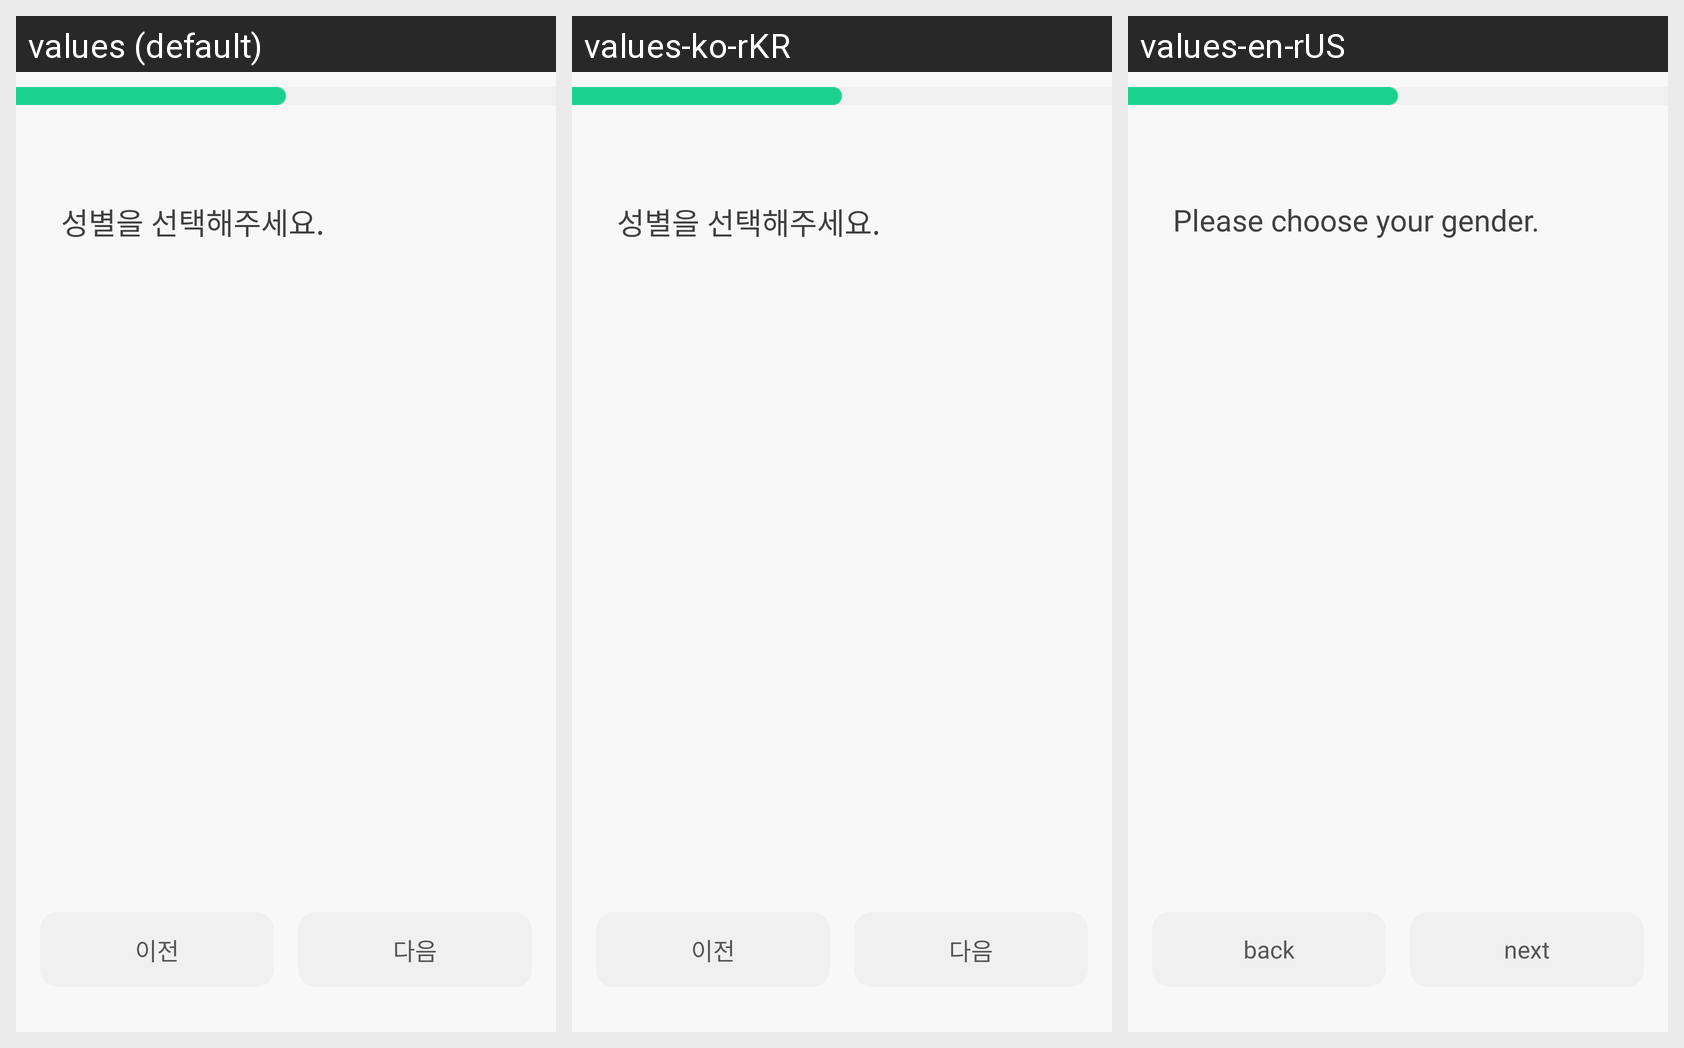

Translations of the strings shown on this Android screen, per locale in the grid:
Android screen res/layout/fragment_gender.xml rendered under 3 locales, left to right: values (default), values-ko-rKR, values-en-rUS. Device: Nexus 5 (rendered at 1080×1920; each locale shown at half size, 540×960, under a caption strip naming it); theme Theme.Syncfront.
Strings drawn on this screen, with the default value and each locale's value (text and hints the layout hard-codes, and strings that could not be matched under every locale, appear in the picture but are not listed):

before
  values: 이전
  values-ko-rKR: 이전
  values-en-rUS: back

next
  values: 다음
  values-ko-rKR: 다음
  values-en-rUS: next
